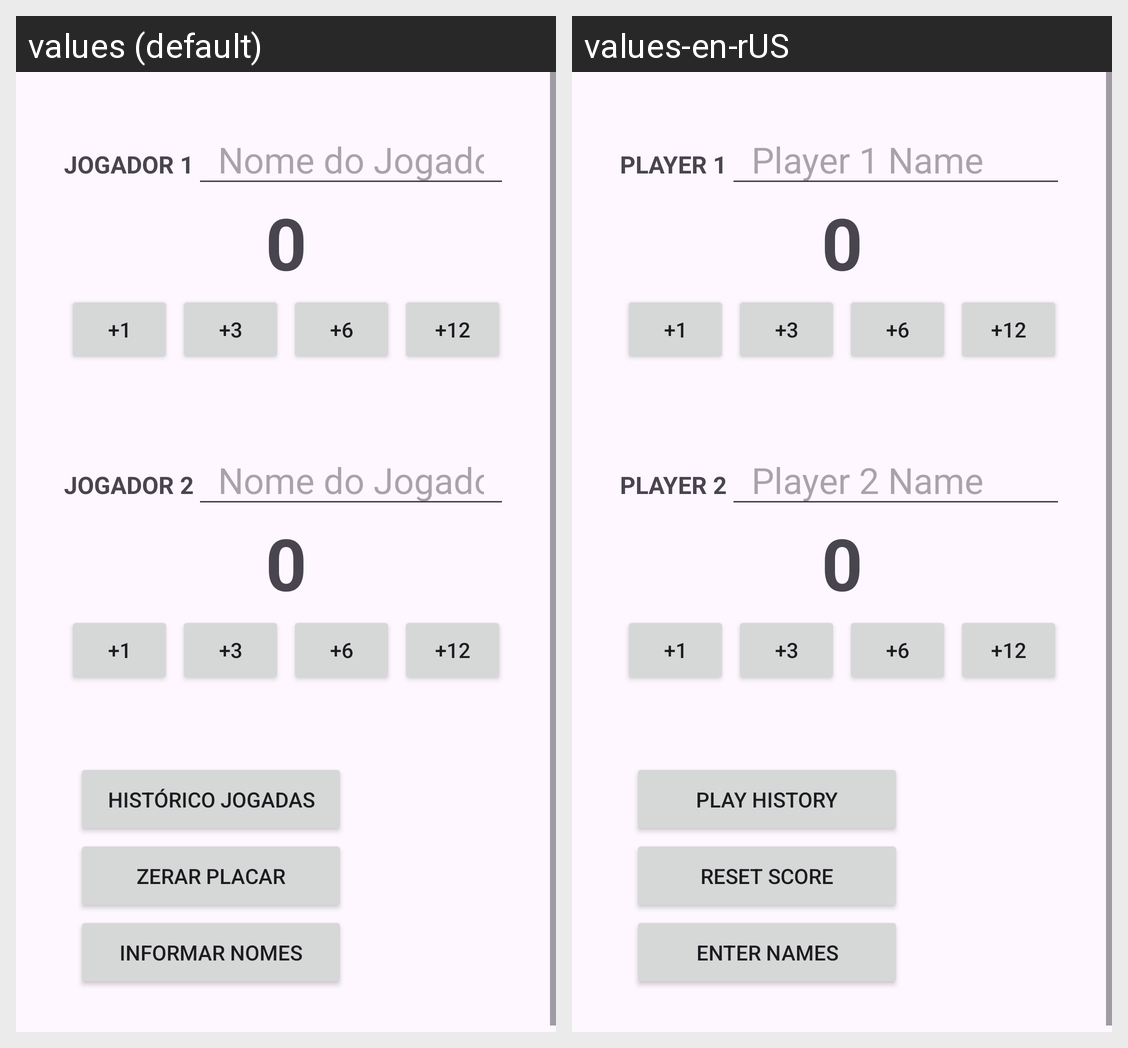

For this localized Android screen grid, give each drawn string resource with its value in every locale shown.
Android screen res/layout/activity_marcacao.xml rendered under 2 locales, left to right: values (default), values-en-rUS. Device: Nexus 5 (rendered at 1080×1920; each locale shown at half size, 540×960, under a caption strip naming it); theme Theme.TrucoPlay.
Strings drawn on this screen, with the default value and each locale's value (text and hints the layout hard-codes, and strings that could not be matched under every locale, appear in the picture but are not listed):

Jogador1
  values: JOGADOR 1
  values-en-rUS: PLAYER 1

nomeJogador1
  values: Nome do Jogador 1
  values-en-rUS: Player 1 Name

valorZero
  values: 0
  values-en-rUS: 0

um
  values: +1
  values-en-rUS: +1

tres
  values: +3
  values-en-rUS: +3

seis
  values: +6
  values-en-rUS: +6

doze
  values: +12
  values-en-rUS: +12

Jogador2
  values: JOGADOR 2
  values-en-rUS: PLAYER 2

nomeJogador2
  values: Nome do Jogador 2
  values-en-rUS: Player 2 Name

historicoJogadas
  values: Histórico Jogadas
  values-en-rUS: Play History

zerarPlacar
  values: Zerar Placar
  values-en-rUS: Reset Score

informarNomes
  values: Informar Nomes
  values-en-rUS: Enter Names
